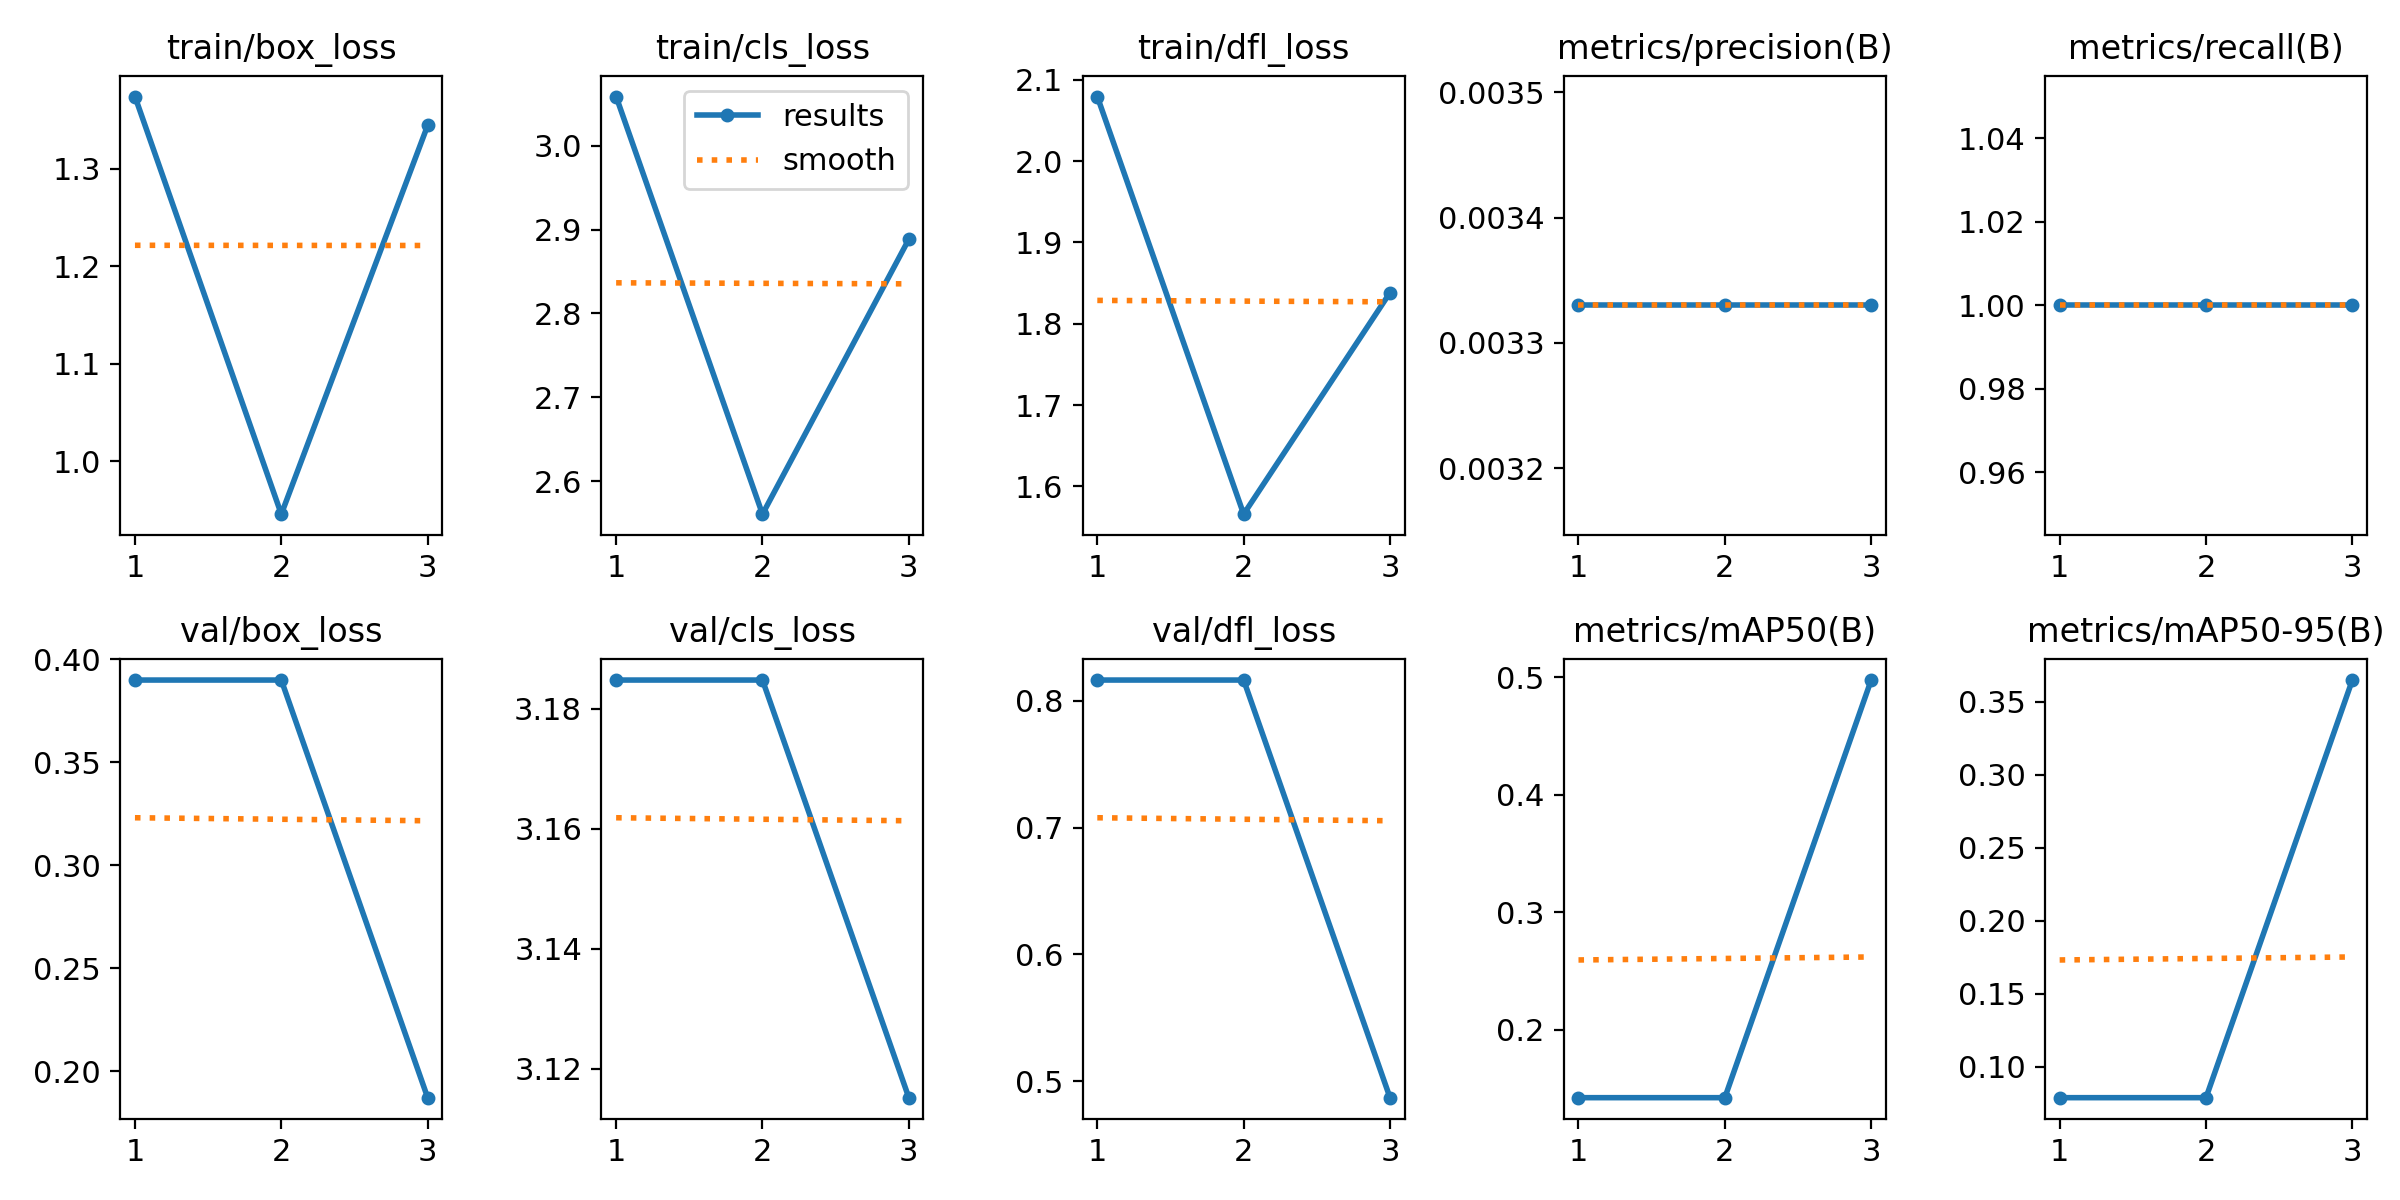

Source data for this figure (header and first rows):
epoch, time, train/box_loss, train/cls_loss, train/dfl_loss, metrics/precision(B), metrics/recall(B), metrics/mAP50(B), metrics/mAP50-95(B), val/box_loss, val/cls_loss, val/dfl_loss, lr/pg0, lr/pg1, lr/pg2
1, 14.55, 1.374, 3.059, 2.079, 0.00333, 1, 0.1421, 0.07882, 0.3899, 3.185, 0.8164, 0.00018, 0.00018, 0.00018
2, 27.46, 0.946, 2.561, 1.566, 0.00333, 1, 0.1421, 0.07882, 0.3899, 3.185, 0.8164, 0.0002546, 0.0002546, 0.0002546
3, 39.6, 1.344, 2.888, 1.838, 0.00333, 1, 0.4975, 0.3648, 0.1871, 3.115, 0.4871, 0.0001972, 0.0001972, 0.0001972
